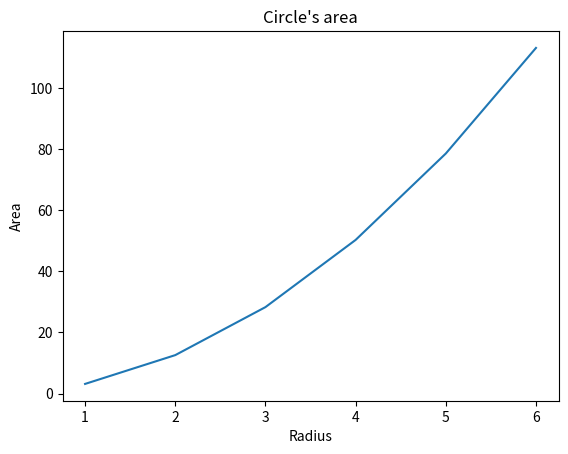

Source code (Python):
import matplotlib.pyplot as plt
radius=[1.0,2.0,3.0,4.0,5.0,6.0]
area=[3.14159,12.56635,28.27431,50.26544,78.53975,113.09724]
plt.plot(radius,area)
plt.xlabel('Radius')
plt.ylabel('Area')
plt.title("Circle's area")
plt.show()
